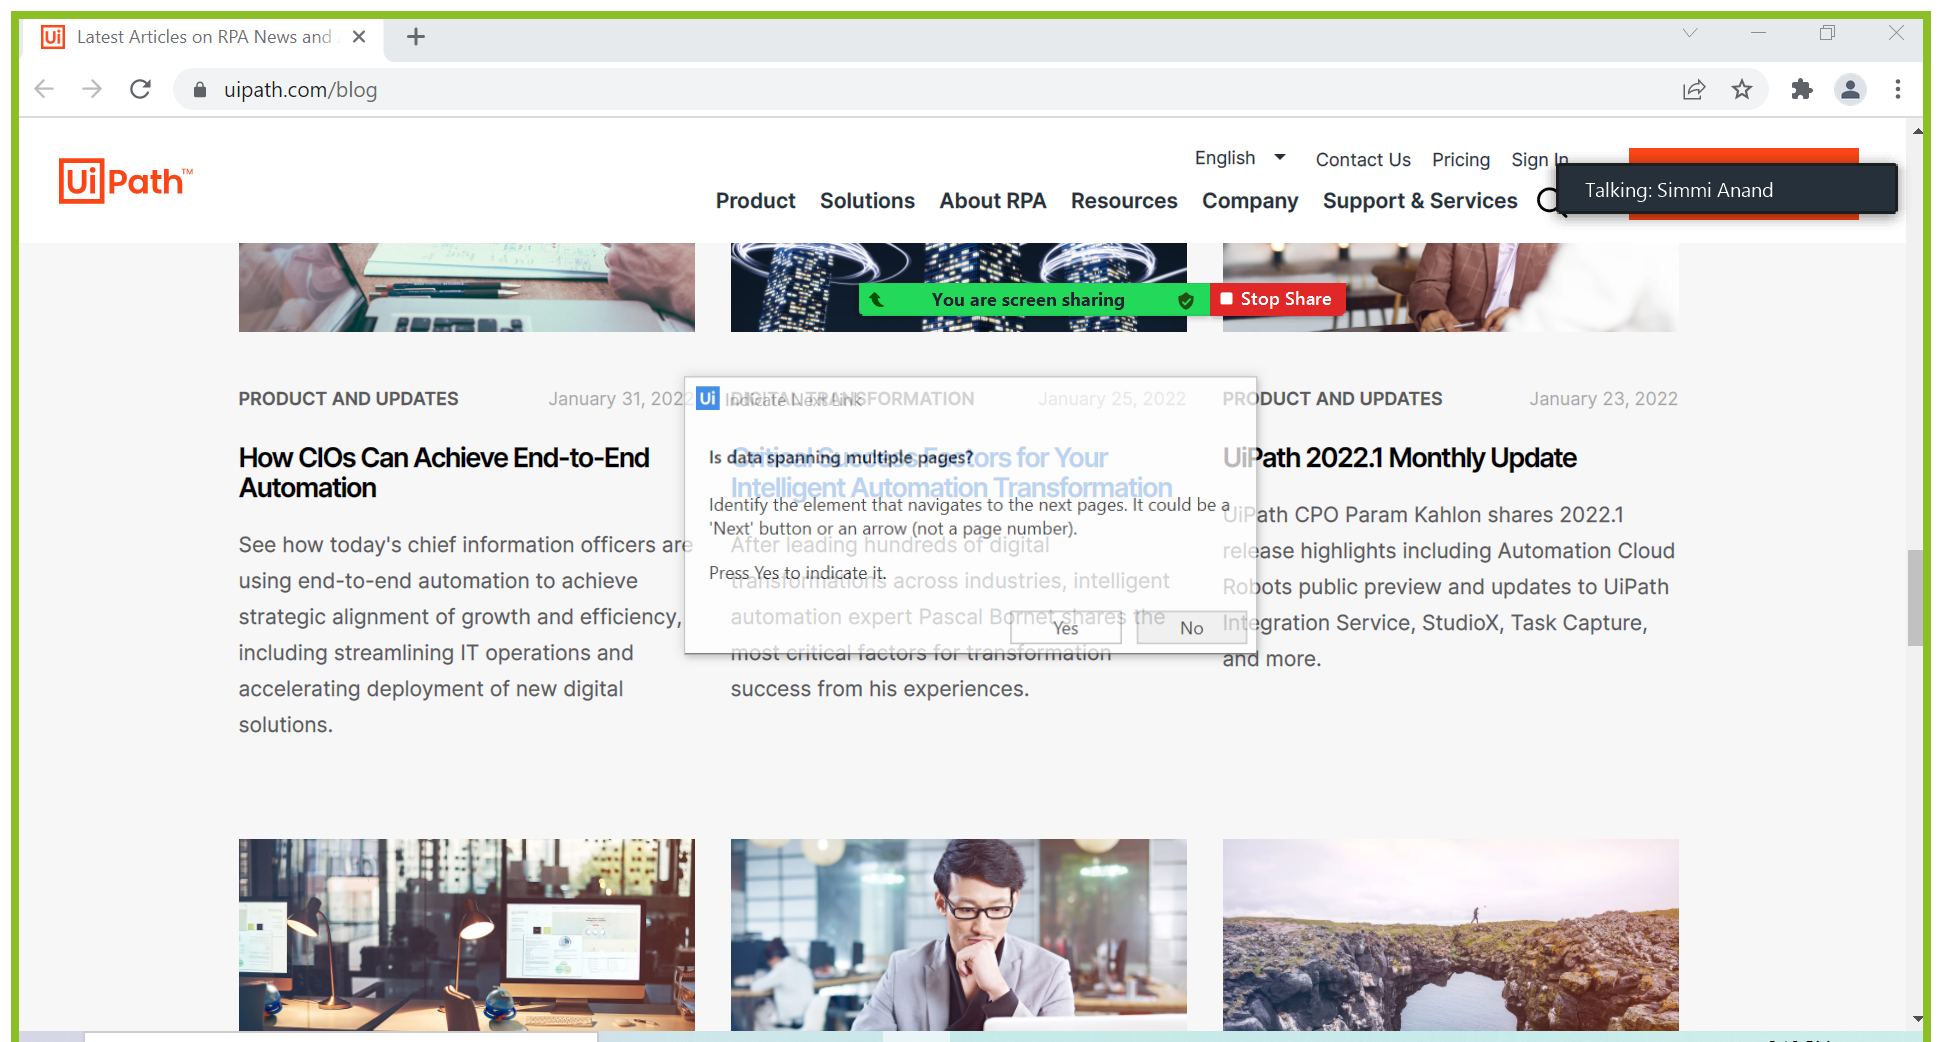
Workflow: 7.2DataScrapping_Pg94

Step 1: Attach Browser 'LatestArt Page' in window 'Latest Articles on RPA News and Automation Insights | UiPath Blog' (chrome.exe)

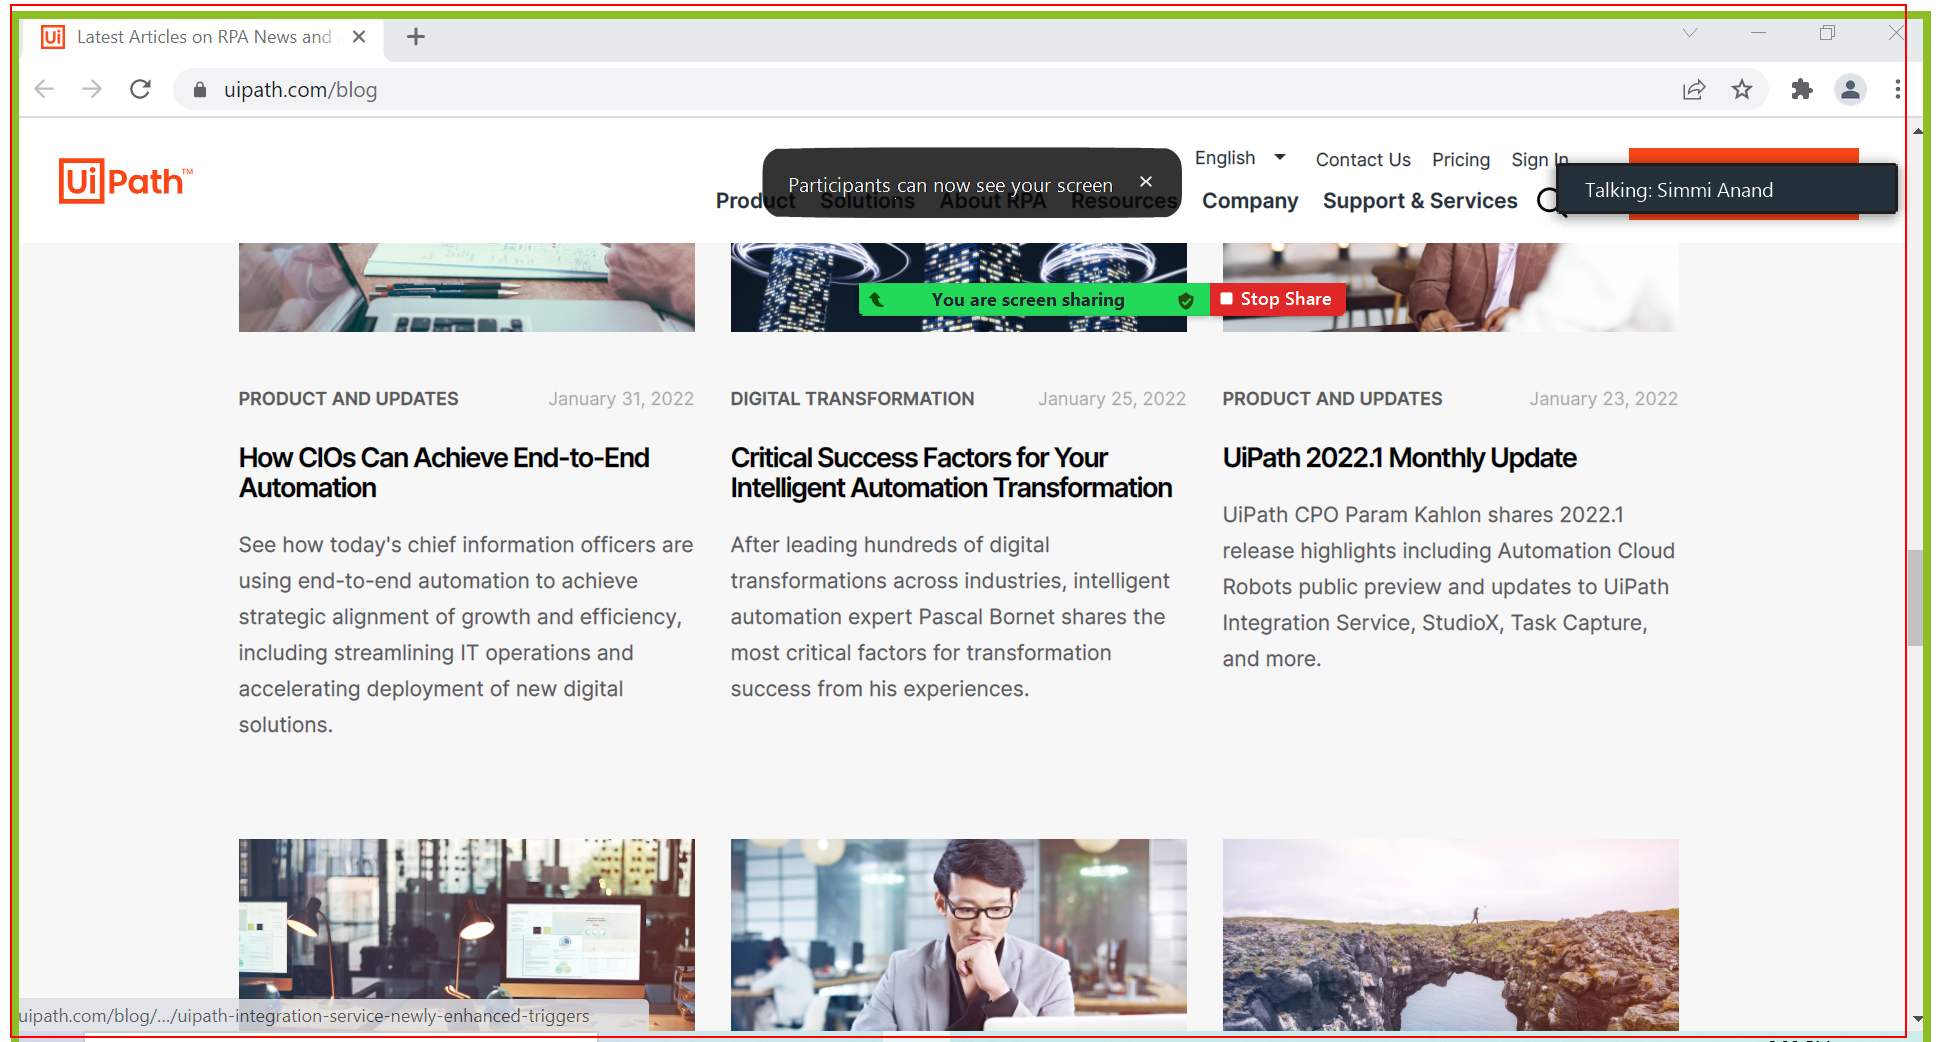
Step 2: get-text from the element 'gatsby-focus-wrapper'

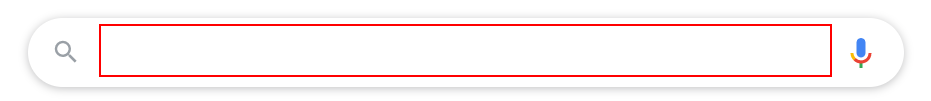
Step 3: type a value into the text box in window 'Google' (chrome.exe)